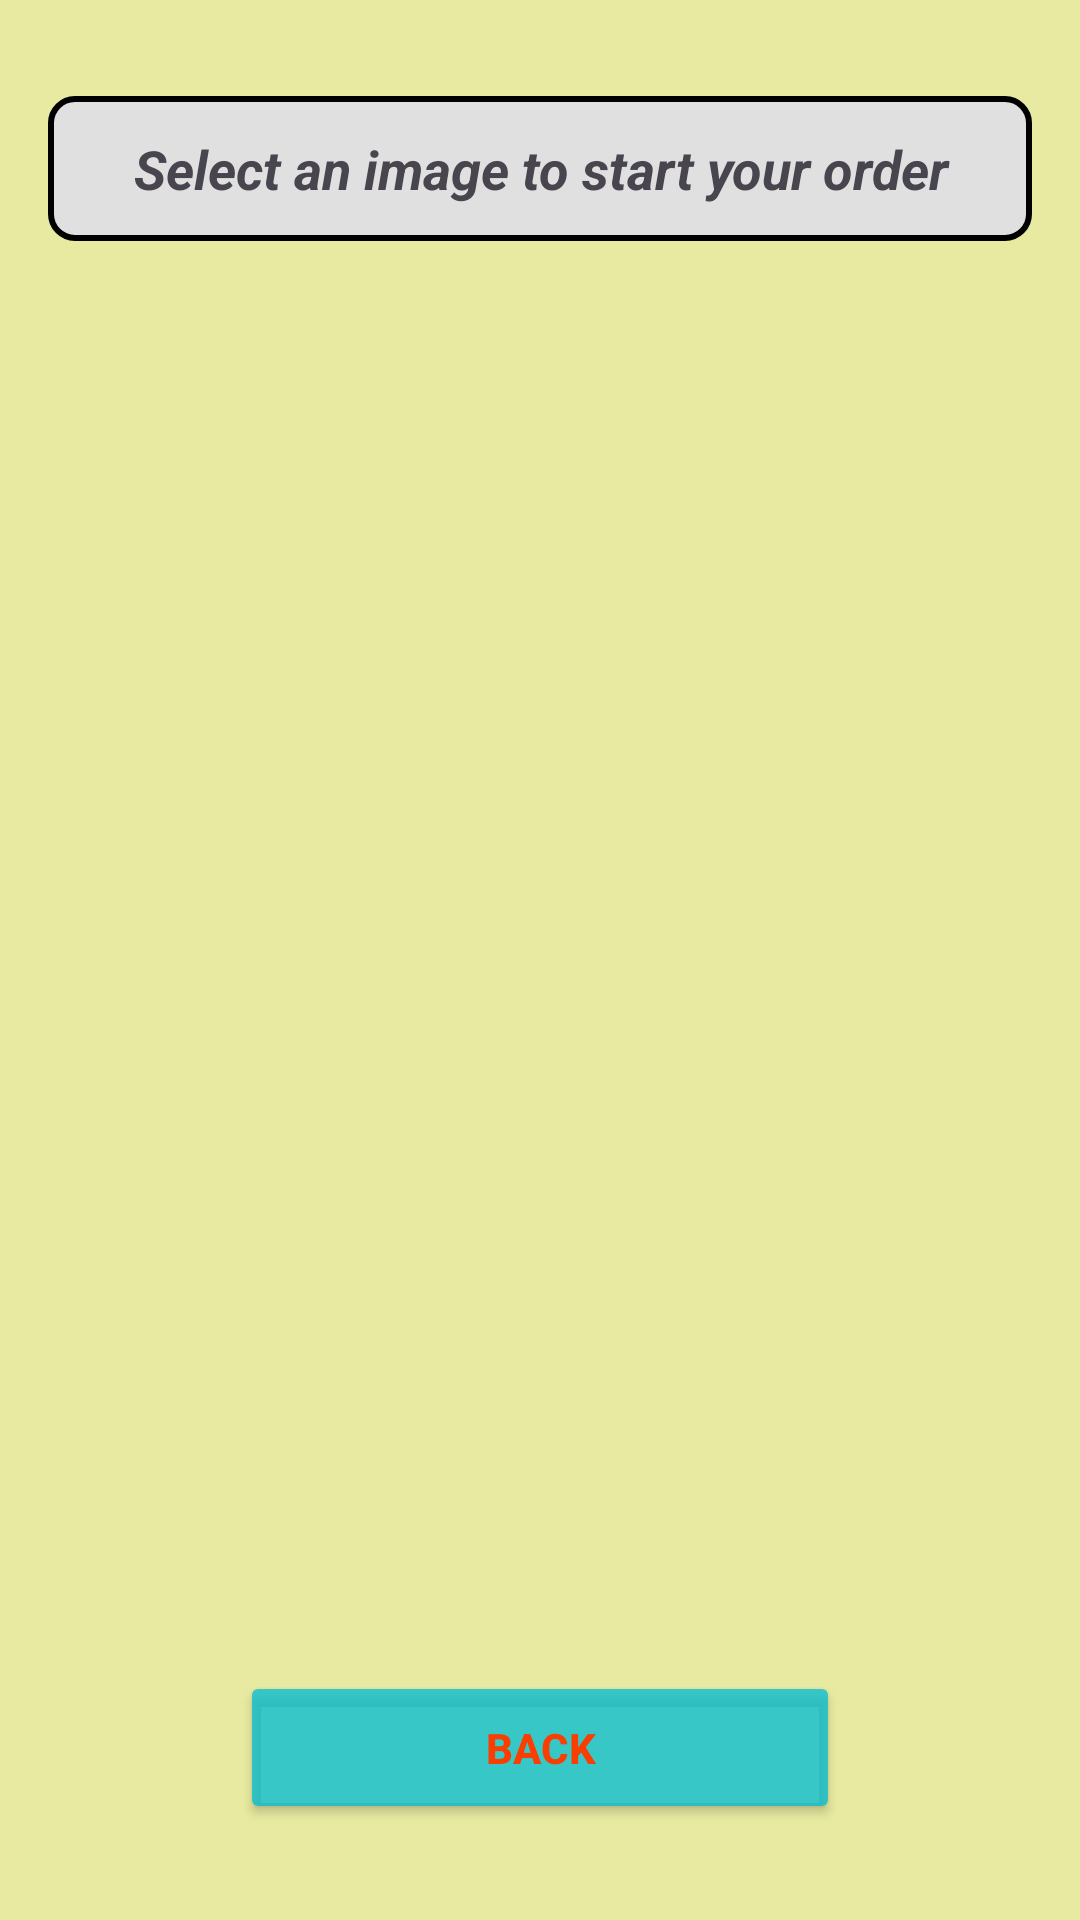

This screen was rendered from an Android layout file. Write that file and the resources it references.
<!-- AndroidManifest.xml: application theme Theme.EatsNest -->
<!-- res/layout/activity_products_display.xml -->
<?xml version="1.0" encoding="utf-8"?>
<LinearLayout xmlns:android="http://schemas.android.com/apk/res/android"
    xmlns:tools="http://schemas.android.com/tools"
    android:layout_width="match_parent"
    android:layout_height="match_parent"
    android:orientation="vertical"
    android:padding="16dp"
    android:background="#7ACDDC39"
    tools:context=".ProductsDisplay">
    <TextView
        android:layout_width="match_parent"
        android:layout_height="wrap_content"
        android:text="Select an image to start your order"
        android:textSize="18sp"
        android:textStyle="bold|italic"
        android:layout_marginBottom="16dp"
        android:layout_marginTop="16dp"
        android:padding="12dp"
        android:gravity="center"
        android:background="@drawable/textview_background"
        tools:ignore="HardcodedText" />


    <ScrollView
        android:layout_width="match_parent"
        android:layout_height="0dp"
        android:layout_weight="1"
        android:padding="8dp"
        tools:ignore="SpeakableTextPresentCheck">

        <LinearLayout
            android:id="@+id/productLayout"
            android:layout_width="match_parent"
            android:layout_height="wrap_content"
            android:orientation="vertical">



        </LinearLayout>
    </ScrollView>
    <Button
        android:id="@+id/btn_back5"
        style="@style/MyButtonStyle"
        android:layout_width="200dp"
        android:layout_gravity="center"
        android:layout_marginTop="50dp"
        android:layout_marginBottom="16dp"
        android:layout_weight="0"
        android:text="@string/back"
        tools:ignore="InefficientWeight,TextContrastCheck" />


</LinearLayout>
<!-- resources referenced by this layout -->
<resources>
  <!-- drawable textview_background (drawable) -->
  <shape xmlns:android="http://schemas.android.com/apk/res/android">
      <solid android:color="#E0E0E0" /> 
      <corners android:radius="8dp" /> 
      <padding android:left="8dp"
          android:top="8dp"
          android:right="8dp"
          android:bottom="8dp" />
      <stroke android:width="2dp" android:color="#000000" /> 
  </shape>
  <string name="back">Back</string>
  <style name="MyButtonStyle">
          <item name="android:layout_width">0dp</item>
          <item name="android:layout_height">wrap_content</item>
          <item name="android:layout_weight">1</item>
          <item name="android:padding">16dp</item>
          <item name="android:layout_marginTop">16dp</item>
          <item name="android:textStyle">bold</item>
          <item name="android:backgroundTint">#C100BCD4</item>
          <item name="android:textColor">#FA3E02</item>
      </style>
  <style name="Theme.EatsNest" parent="Base.Theme.EatsNest" />
  <style name="Base.Theme.EatsNest" parent="Theme.Material3.DayNight.NoActionBar">
          
          
      </style>
</resources>
